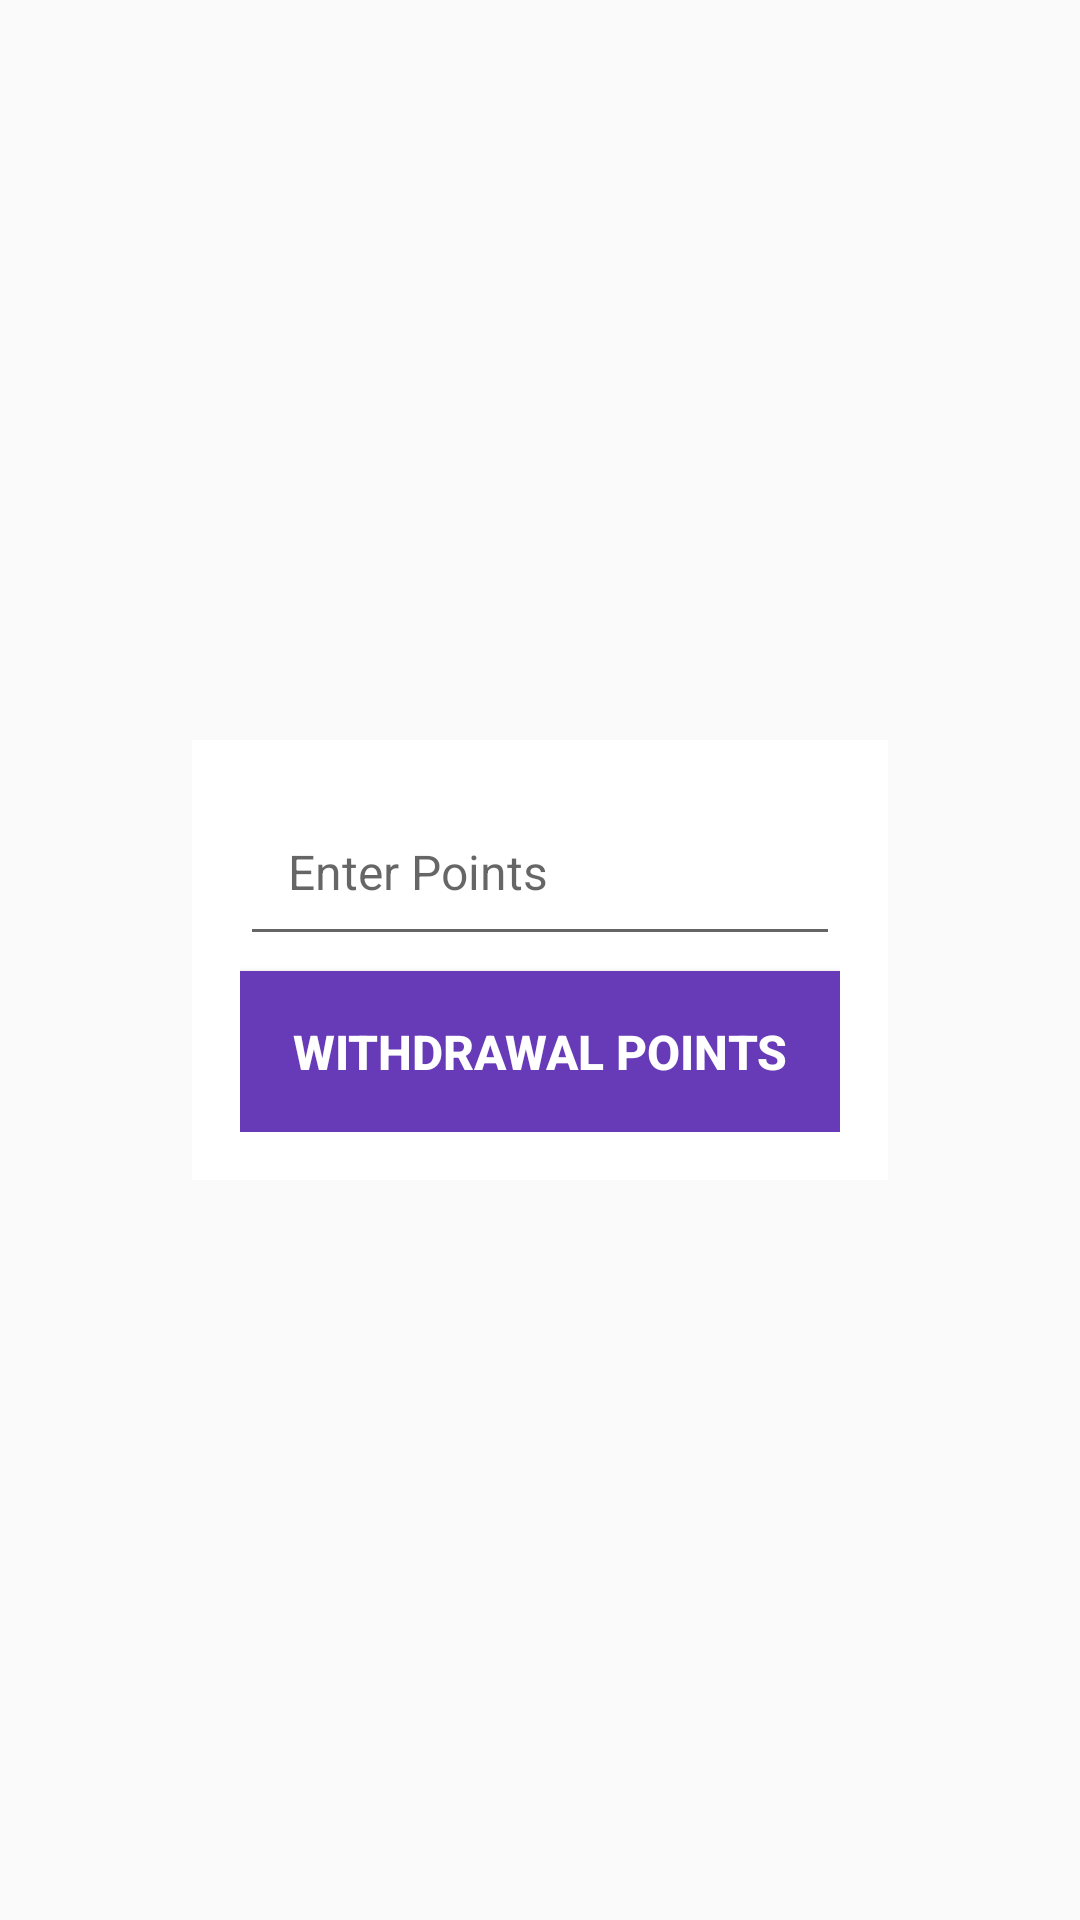

Produce the Android XML layout that renders to this screen, including the resource entries it uses.
<!-- AndroidManifest.xml: application theme AppTheme -->
<!-- res/layout/fragment_withdrawal_points.xml -->
<?xml version="1.0" encoding="utf-8"?>
<FrameLayout xmlns:android="http://schemas.android.com/apk/res/android"
    xmlns:tools="http://schemas.android.com/tools"
    android:layout_width="match_parent"
    android:layout_height="match_parent"
    tools:context=".wallet.WithdrawalPointsFragment">


    <include layout="@layout/withdrawal_points_layout"/>

</FrameLayout>
<!-- res/layout/withdrawal_points_layout.xml (included above) -->
<?xml version="1.0" encoding="utf-8"?>
<android.support.v7.widget.LinearLayoutCompat xmlns:android="http://schemas.android.com/apk/res/android"
    android:layout_width="match_parent"
    android:layout_height="match_parent"
    xmlns:app="http://schemas.android.com/apk/res-auto"
    android:orientation="vertical"
    android:gravity="center"
    android:padding="16dp">

    <android.support.v7.widget.CardView
        app:cardCornerRadius="@dimen/dimen_16dp"
        android:layout_margin="8dp"
        android:padding="8dp"
        android:layout_width="wrap_content"
        android:layout_height="wrap_content"
        app:cardElevation="@dimen/dimen_16dp"
        android:outlineSpotShadowColor="@color/colorAccent">
        <android.support.v7.widget.LinearLayoutCompat
            android:layout_width="match_parent"
            android:layout_height="wrap_content"
            android:orientation="vertical"
            android:layout_margin="16dp"
            android:gravity="center">

            <android.support.v7.widget.AppCompatEditText
                android:textSize="16sp"
                android:padding="16dp"
                android:layout_width="match_parent"
                android:layout_height="?actionBarSize"
                android:hint="Enter Points"
                android:id="@+id/amount_edit_text"/>

            <android.support.v7.widget.AppCompatEditText
                android:textSize="16sp"
                android:padding="16dp"
                android:layout_width="match_parent"
                android:layout_height="?actionBarSize"
                android:hint="Enter Account Number"
                android:id="@+id/account_number_edit_text"
                android:visibility="gone"/>

            <android.support.v7.widget.AppCompatEditText
                android:textSize="16sp"
                android:padding="16dp"
                android:layout_width="match_parent"
                android:layout_height="?actionBarSize"
                android:hint="Enter IFSC Code"
                android:id="@+id/ifsc_code_edit_text"
                android:visibility="gone"/>



            <android.support.v7.widget.AppCompatButton
                android:textSize="16sp"
                android:padding="16dp"
                android:textColor="@color/colorWhite"
                android:layout_marginTop="5dp"
                android:background="@color/colorPrimary"
                android:layout_width="200dp"
                android:layout_height="wrap_content"
                android:id="@+id/withdrawal_points_button"
                android:text="Withdrawal Points"
                android:textStyle="bold"/>

        </android.support.v7.widget.LinearLayoutCompat>
    </android.support.v7.widget.CardView>
</android.support.v7.widget.LinearLayoutCompat>
<!-- resources referenced by this layout -->
<resources>
  <color name="colorAccent">#7C4DFF</color>
  <color name="colorPrimary">#673AB7</color>
  <color name="colorWhite">#FFFFFF</color>
  <style name="AppTheme" parent="Base.Theme.AppCompat.Light.DarkActionBar">
          
          <item name="colorPrimary">@color/colorPrimary</item>
          <item name="colorPrimaryDark">@color/colorPrimaryDark</item>
          <item name="colorAccent">@color/colorAccent</item>
      </style>
  <color name="colorPrimaryDark">#512DA8</color>
</resources>
